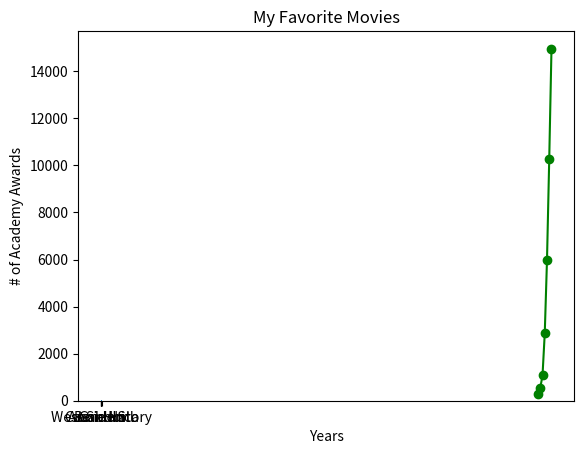

Python code for this plot:
from matplotlib import pyplot as plt

"""
CREATING A LINE GRAPH
"""

years = [1950, 1960, 1970, 1980, 1990, 2000, 2010]
gdp = [300.2, 543.3, 1075.9, 2862.5, 5979.6, 10289.7, 14958.3]

# create a line chart, years on x-axis, gdp on y-axis
plt.plot(years, gdp, color = 'green', marker = 'o', linestyle = 'solid')

# add a title
plt.title("Nominal GDP")

# add labels to the axis
plt.ylabel("Billions of $")
plt.xlabel("Years")

plt.show()

"""
CREATING A BAR GRAPH
"""

movies = ["Annie Hall", "Ben-Hur", "Casablanca", "Gandhi", "West Side Story"]
num_oscars = [5, 11, 3, 8, 10]

# bars are by default width 0.8, so we'll add 0.1 to the left coordinates
# so that each bar is centered
xs = [i + .1 for i, _ in enumerate(movies)]

# plot bars with left x-coordinates [xs], heights [num_oscars]
plt.bar(xs, num_oscars)

plt.ylabel("# of Academy Awards")
plt.title("My Favorite Movies")

# label x-axis with movie names at bar centers
plt.xticks([i + .5 for i, _ in enumerate(movies)], movies)

plt.show()
